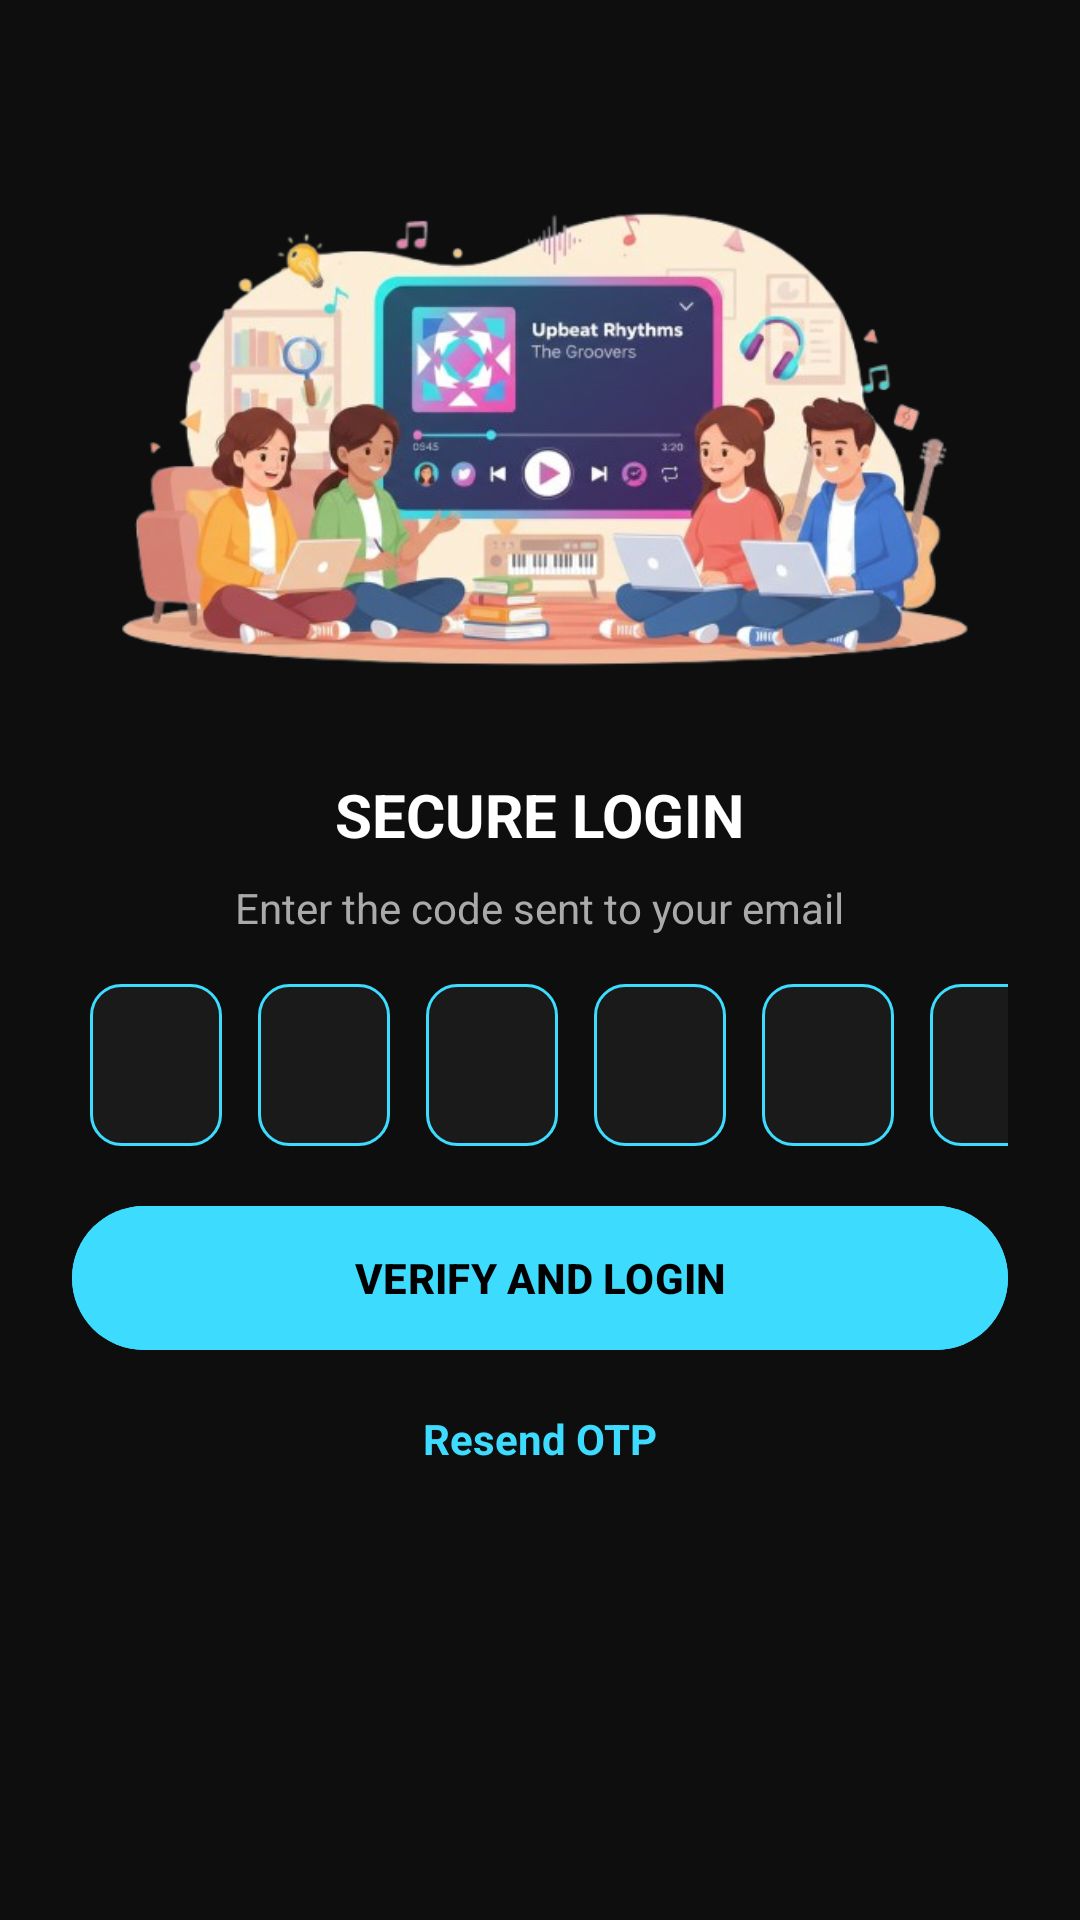

Here is an Android app screen rendered from its layout file. Give the layout XML and the strings, colors and styles it references.
<!-- AndroidManifest.xml: application theme Theme.Songify -->
<!-- res/layout/activity_verify.xml -->
<?xml version="1.0" encoding="utf-8"?>
<LinearLayout xmlns:android="http://schemas.android.com/apk/res/android"
    android:layout_width="match_parent"
    android:layout_height="match_parent"
    android:orientation="vertical"
    android:background="#0E0E0E"
    android:gravity="center_horizontal"
    android:padding="24dp">

    <ImageView
        android:id="@+id/imgLogo"
        android:layout_width="380dp"
        android:layout_height="200dp"
        android:layout_marginTop="20dp"
        android:src="@drawable/log"
        android:scaleType="fitCenter" />



    <TextView
        android:layout_width="wrap_content"
        android:layout_height="wrap_content"
        android:text="SECURE LOGIN"
        android:textColor="#FFFFFF"
        android:textSize="20sp"
        android:textStyle="bold"
        android:layout_marginTop="14dp" />

    <TextView
        android:id="@+id/tvSubtitle"
        android:layout_width="wrap_content"
        android:layout_height="wrap_content"
        android:text="Enter the code sent to your email"
        android:textColor="#AAAAAA"
        android:textSize="14sp"
        android:layout_marginTop="8dp" />

    <LinearLayout
        android:layout_width="wrap_content"
        android:layout_height="wrap_content"
        android:orientation="horizontal"
        android:layout_marginTop="10dp">

        <EditText android:id="@+id/otp1" style="@style/OtpBox" android:inputType="number" android:maxLength="1"/>
        <EditText android:id="@+id/otp2" style="@style/OtpBox" android:inputType="number" android:maxLength="1"/>
        <EditText android:id="@+id/otp3" style="@style/OtpBox" android:inputType="number" android:maxLength="1"/>
        <EditText android:id="@+id/otp4" style="@style/OtpBox" android:inputType="number" android:maxLength="1"/>
        <EditText android:id="@+id/otp5" style="@style/OtpBox" android:inputType="number" android:maxLength="1"/>
        <EditText android:id="@+id/otp6" style="@style/OtpBox" android:inputType="number" android:maxLength="1"/>

    </LinearLayout>

    <FrameLayout
        android:layout_width="match_parent"
        android:layout_height="56dp"
        android:layout_marginTop="10dp">

        <com.google.android.material.button.MaterialButton
            android:id="@+id/btnVerify"
            android:layout_width="match_parent"
            android:layout_height="match_parent"
            android:text="VERIFY AND LOGIN"
            android:textColor="#000000"
            android:textStyle="bold"
            android:backgroundTint="#3DDCFF" />

        <ProgressBar
            android:id="@+id/verifyOtpLoading"
            android:layout_width="wrap_content"
            android:layout_height="wrap_content"
            android:layout_gravity="center"
            android:elevation="8dp"
            android:indeterminateTint="@android:color/white"
            android:visibility="gone" />
    </FrameLayout>

    <TextView
        android:id="@+id/tvResendOtp"
        android:layout_width="wrap_content"
        android:layout_height="wrap_content"
        android:layout_marginTop="16dp"
        android:text="Resend OTP"
        android:textColor="#3DDCFF"
        android:textSize="14sp"
        android:textStyle="bold" />

</LinearLayout>
<!-- resources referenced by this layout -->
<resources>
  <!-- drawable log: png bitmap (drawable, 245509 bytes) -->
  <style name="OtpBox">
          <item name="android:layout_width">44dp</item>
          <item name="android:layout_height">54dp</item>
          <item name="android:layout_margin">6dp</item>
          <item name="android:gravity">center</item>
          <item name="android:textColor">#FFFFFF</item>
          <item name="android:textSize">18sp</item>
          <item name="android:inputType">number</item>
          <item name="android:maxLength">1</item>
          <item name="android:background">@drawable/otp_box_bg</item>
      </style>
  <style name="Theme.Songify" parent="Base.Theme.Songify" />
  <!-- drawable otp_box_bg (drawable) -->
  <shape xmlns:android="http://schemas.android.com/apk/res/android">
      <solid android:color="#1A1A1A"/>
      <corners android:radius="10dp"/>
      <stroke
          android:width="1dp"
          android:color="#3DDCFF"/>
  </shape>
  <style name="Base.Theme.Songify" parent="Theme.Material3.DayNight.NoActionBar">
          
          <item name="android:windowBackground">#0E0E0E</item>
          <item name="android:statusBarColor">#0E0E0E</item>
  
          <item name="colorPrimary">#0E0E0E</item>
          <item name="colorSecondary">#FFFFFF</item>
          <item name="drawerArrowStyle">@style/CustomDrawerArrow</item>
      </style>
  <style name="CustomDrawerArrow" parent="Widget.AppCompat.DrawerArrowToggle">
          <item name="color">#FFFFFF</item>
      </style>
</resources>
